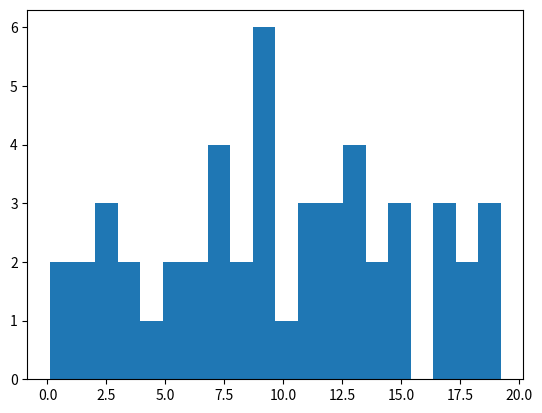

Reproduce this figure in Python. (Note: this script raises an exception after producing the figure.)
#!/usr/bin/env python3
# -*- coding: utf-8 -*-
"""
Created on Wed Nov 15 10:40:51 2017

@author: dfl1826a
"""

import numpy as np
import numpy.random as loi
import scipy.stats as loiT
import matplotlib.pyplot as plt


# TP PROBAS et STATISTIQUES en PYTHON 2
# EXERCICE 1 : comparaison de lois uniformes : theorique & pratique


# Loi uniforme
def loi_unif(nb_val, a, b, barres, pas): 

    # Loi pratique (valeurs aleatoires)
    xp = loi.uniform(a, b, size=nb_val)

    # Normalisation
    mini = a
    maxi = b

    # Loi theorique
    vec = np.arange(mini, maxi, pas)
    xt = loiT.uniform.pdf(vec, loc=a, scale=b-a)
    
    # Affichage
    plt.figure()
    plt.hist(xp, barres, normed=True, label='resultat pratique')
    plt.plot(vec, xt, 'r', label='resultat theorique') # A MODIFIER dans le cas discret par 'or'
    plt.title('Loi uniforme')
    plt.xlabel('Intervalles')
    plt.ylabel('Probabilites')
    plt.legend()
    plt.show()

# Loi exponnentielle
def loi_exp(nb_val, l, barres, pas): # A COMPLETER...

    # Loi pratique (valeurs aleatoires)
    xp = loi.exponential(1/l, size=nb_val)
    
    # Normalisation
    mini = np.min(xp)
    maxi = np.max(xp)

    # Loi theorique
    vec = np.arange(mini, maxi, pas)
    xt = loiT.expon.pdf(vec, loc=0, scale=1/l)

    # Affichage
    plt.figure()
    plt.hist(xp, barres, normed=True, label='resultat pratique')
    plt.plot(vec, xt, 'r', label='resultat theorique') # A MODIFIER dans le cas discret par 'or'
    plt.title('Loi exponentielle')
    plt.xlabel('Intervalles')
    plt.ylabel('Probabilites')
    plt.legend()
    plt.show()
    
# Loi geometrique
def loi_geo(nb_val, p, barres, pas):

    # Loi pratique (valeurs aleatoires)
    xp = loi.geometric(p, size=nb_val)

    # Normalisation
    mini = np.min(xp)
    maxi = np.max(xp)

    # Loi theorique
    vec = np.arange(mini, maxi, pas)
    xt = loiT.geom.pmf(vec,p)

    # Affichage
    plt.figure()
    plt.hist(xp, barres, normed=True, label='resultat pratique')
    plt.plot(vec, xt, 'or', label='resultat theorique') # A MODIFIER dans le cas discret par 'or'
    plt.title('Loi géométrique')
    plt.xlabel('Intervalles')
    plt.ylabel('Probabilites')
    plt.legend()
    plt.show()
    
# Loi de Poisson
def loi_poisson(nb_val, l, barres, pas):

    # Loi pratique (valeurs aleatoires)
    xp = loi.poisson(l, size=nb_val)

    # Normalisation
    mini = np.min(xp)
    maxi = np.max(xp)

    # Loi theorique
    vec = np.arange(mini, maxi, pas)
    xt = loiT.poisson.pmf(vec,l)

    # Affichage
    plt.figure()
    plt.hist(xp, barres, normed=True, label='resultat pratique')
    plt.plot(vec, xt, 'or', label='resultat theorique') # A MODIFIER dans le cas discret par 'or'
    plt.title('Loi de Poisson')
    plt.xlabel('Intervalles')
    plt.ylabel('Probabilites')
    plt.legend()
    plt.show()

# Loi Normale
def loi_normale(nb_val, esperance, ecart_type, barres, pas):
   
    #Loi pratique (valeurs aleatoires)
    xp = loi.normal(esperance, ecart_type, size=nb_val)
    
    #Normalisation
    mini = np.min(xp)
    maxi = np.max(xp)
    
    # Loi Theorique

    vec = np.arange(mini, maxi, pas)
    xt = loiT.norm.pdf(vec,esperance,ecart_type)
    
    #Affichage
    plt.figure()
    plt.hist(xp, barres, normed=True, label='resusltat pratique')
    plt.plot(vec, xt, 'r', label='resultat theorique')
    plt.title('Loi Normale')
    plt.xlabel('Intervalles')
    plt.ylabel('Probabilites')
    plt.legend()
    plt.show()
    
# DEBUT DU PROGRAMME PRINCIPAL

# Constante
nb_barres = 20
pas_reel = 0.02
pas_discret = 1

# (a) Tests de la loi Uniforme : loi discrete ou reelle au choix...
# 50 valeurs suivant une loi uniforme (min=0 & max=20)
loi_unif(50, 0, 20, nb_barres, pas_reel)
# 10000 valeurs suivant une loi uniforme (min=0 & max=20)
loi_unif(10000, 0, 20, nb_barres, pas_reel)
# 10000 valeurs suivant une loi uniforme (min=-5 & max=5)
loi_unif(10000, -5, 5, nb_barres, pas_reel)

# (b) Tests de la loi Exponentielle : loi reelle
#50 valeurs suivant une loi exponentielle (l=0.02)
loi_exp(50, 0.02, nb_barres, pas_reel)
#10000 valeurs suivant une loi exponentielle (l=0.02)
loi_exp(10000, 0.02, nb_barres, pas_reel)
#10000 valeurs suivant une loi exponentielle (l=0.8)
loi_exp(10000, 0.8, nb_barres, pas_reel)

#(c) Tests de la loi géométrique : loi discrète
#50 valeurs suivant une loi géométrique (p=0.07)
loi_geo(50, 0.07, nb_barres, pas_discret)
#10000 valeurs suivant une loi géométrique (p=0.07)
loi_geo(10000, 0.07, nb_barres, pas_discret)
#10000 valeurs suivant une loi géométrique (p=0.2)
loi_geo(10000, 0.2, nb_barres, pas_discret)

#(d)Tests de la loi de Poisson : loi discrète
#50 valeurs suivant une loi de Poisson (l=5)
loi_poisson(50, 5, nb_barres, pas_discret)
#10000 valeurs suivant une loi de Poisson (l=5)
loi_poisson(10000, 5, nb_barres, pas_discret)
#10000 valeurs suivant une loi de Poisson (l=0.5)
loi_poisson(10000, 0.5, nb_barres, pas_discret)
#10000 valeurs suivant une loi de poisson (l=50)
loi_poisson(10000, 50, nb_barres, pas_discret)

#(e) Tests de la loi Normale : loi continue
#50 valeurs suivant une loi normale(esperance=0 et ecar-type=1)
loi_normale(50, 0, 1, nb_barres, pas_reel)
#10000 valeurs suivant une loi normale ( esperance = 0 et ecart-type = 1)
loi_normale(10000, 0, 1, nb_barres, pas_reel)
#10000 valeurs suivant une loi normale (esperance=5, ecart-type=0.5)
loi_normale(10000, 5, 0.5, nb_barres, pas_reel)
#10000 valeurs suivant une loi normale (esperance=50, ecart-type=500)
loi_normale(10000, 50, 500, nb_barres, pas_reel)

